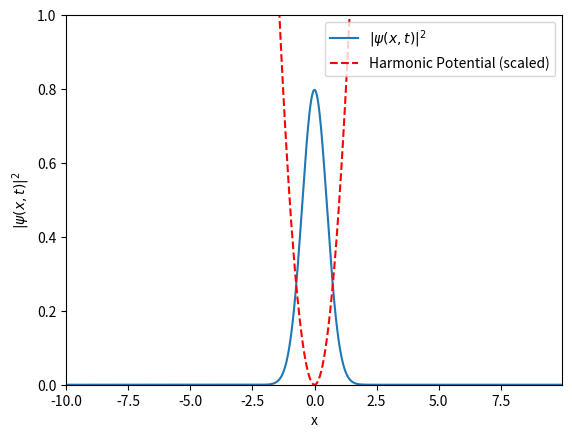

The matplotlib source for this figure:
import numpy as np
import matplotlib.pyplot as plt
from matplotlib import animation
from scipy.fftpack import fft, ifft

# Parameters
hbar = 1.0
m = 1.0
g = 0            # No Interaction strength
dt = 0.01           # Time step
t_max = 100         # Maximum time for simulation
L = 20.0            # x size
N = 1000            # Number of grid points
dx = L / N
x = np.linspace(-L/2, L/2 - dx, N)

# Initial wavefunction: ground state Gaussian
psi_ini = np.exp(-x**2)

# Normalize the initial wavefunction
psi_x = psi_ini / np.sqrt(np.sum(np.abs(psi_ini)**2) * dx)

# Store initial wavefunction for animation
data = [psi_x.copy()]

# Potential: harmonic trap
V_x = 0.5 * m * x**2

# k values
k = 2 * np.pi * np.fft.fftfreq(N, d=dx)

# Evolution operators
def kinetic(dt):
    return np.exp((1j * hbar * k**2 * dt) / (2 * m))

def nonlinear(psi_x, dt):
    return np.exp(-1j * (dt / hbar) * (V_x + g * np.abs(psi_x)**2))

# Split-Step Fourier Method evolution
def evolve(psi_x, dt):
    psi_1 = fft(psi_x)
    psi_2 = psi_1 * kinetic(dt / 2)
    psi_3 = ifft(psi_2)
    psi_4 = psi_3 * nonlinear(psi_3, dt)
    psi_5 = fft(psi_4)
    psi_6 = psi_5 * kinetic(dt / 2)
    psi_x = ifft(psi_6)
    # Normalize
    norm = np.sqrt(np.sum(np.abs(psi_x)**2) * dx)
    return psi_x / norm

# Simulation loop
timesteps = int(t_max / dt)
for i in range(timesteps):
    psi_x = evolve(psi_x, dt)
    data.append(psi_x.copy())

# Animation
fig, ax = plt.subplots()
line, = ax.plot(x, np.abs(data[0])**2, label=r"$|\psi(x,t)|^2$")
pot_line, = ax.plot(x, V_x, 'r--', label="Harmonic Potential (scaled)")
ax.set_ylim(0, 1)
ax.set_xlim(x[0], x[-1])
ax.set_xlabel("x")
ax.set_ylabel(r"$|\psi(x,t)|^2$")
title = ax.set_title("")
ax.legend(loc="upper right")


def animate(i):
    line.set_ydata(np.abs(data[i])**2)
    title.set_text(f"t = {i * dt:.2f}")
    return line, pot_line, title

timesteps

ani = animation.FuncAnimation(fig, animate, frames=len(data), interval=10)


plt.show()
